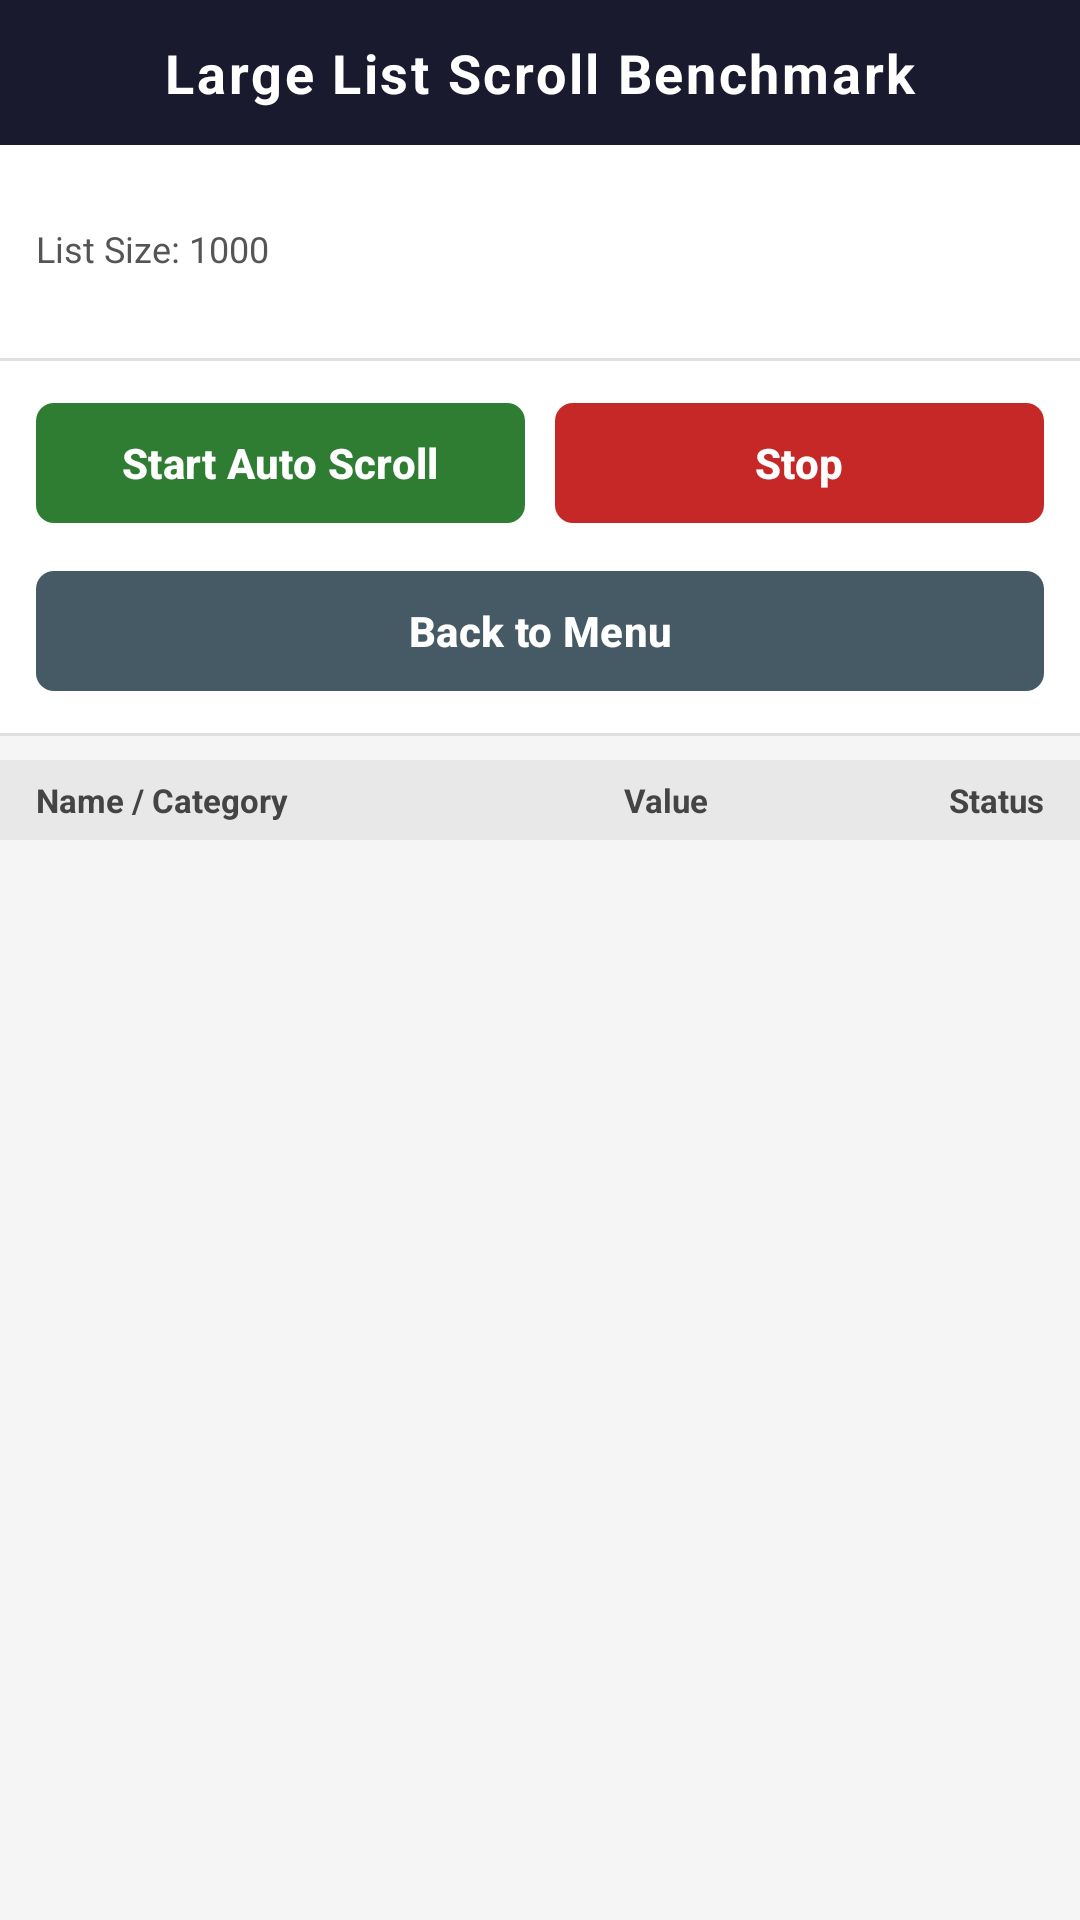

Reconstruct the res/layout file that produces this screen, plus the resources it refers to.
<!-- AndroidManifest.xml: application theme Theme.NativeBenchmarkApp -->
<!-- res/layout/activity_scenario2.xml -->
<?xml version="1.0" encoding="utf-8"?>
<LinearLayout xmlns:android="http://schemas.android.com/apk/res/android"
    xmlns:app="http://schemas.android.com/apk/res-auto"
    android:id="@+id/main_s2"
    android:layout_width="match_parent"
    android:layout_height="match_parent"
    android:orientation="vertical"
    android:background="#f5f5f5">

    
    <TextView
        android:layout_width="match_parent"
        android:layout_height="wrap_content"
        android:text="Large List Scroll Benchmark"
        android:textSize="18sp"
        android:textStyle="bold"
        android:textColor="#ffffff"
        android:background="#1a1a2e"
        android:gravity="center"
        android:paddingTop="12dp"
        android:paddingBottom="12dp"
        android:paddingLeft="16dp"
        android:paddingRight="16dp"
        android:letterSpacing="0.05" />

    
    <LinearLayout
        android:layout_width="match_parent"
        android:layout_height="wrap_content"
        android:orientation="vertical"
        android:background="#ffffff"
        android:paddingLeft="12dp"
        android:paddingRight="12dp"
        android:paddingTop="8dp"
        android:paddingBottom="8dp">

        <TextView
            android:id="@+id/tvS2StatusLabel"
            android:layout_width="match_parent"
            android:layout_height="wrap_content"
            android:textSize="12sp"
            android:textColor="#555555"
            android:paddingBottom="2dp" />

        <TextView
            android:layout_width="match_parent"
            android:layout_height="wrap_content"
            android:text="List Size: 1000"
            android:textSize="12sp"
            android:textColor="#555555"
            android:paddingBottom="2dp" />

        <TextView
            android:id="@+id/tvS2ScrollCycles"
            android:layout_width="match_parent"
            android:layout_height="wrap_content"
            android:textSize="12sp"
            android:textColor="#555555"
            android:paddingBottom="2dp" />

        <TextView
            android:id="@+id/tvS2MeasuredDuration"
            android:layout_width="match_parent"
            android:layout_height="wrap_content"
            android:textSize="12sp"
            android:textColor="#555555"
            android:visibility="gone" />
    </LinearLayout>

    <View
        android:layout_width="match_parent"
        android:layout_height="1dp"
        android:background="#e0e0e0" />

    
    <LinearLayout
        android:layout_width="match_parent"
        android:layout_height="wrap_content"
        android:orientation="vertical"
        android:background="#ffffff"
        android:paddingLeft="12dp"
        android:paddingRight="12dp"
        android:paddingTop="10dp"
        android:paddingBottom="10dp">

        <LinearLayout
            android:layout_width="match_parent"
            android:layout_height="wrap_content"
            android:orientation="horizontal">

            <com.google.android.material.button.MaterialButton
                android:id="@+id/btnStartScroll"
                android:layout_width="0dp"
                android:layout_height="wrap_content"
                android:layout_weight="1"
                android:layout_marginEnd="5dp"
                android:text="Start Auto Scroll"
                android:textColor="#ffffff"
                android:textSize="14sp"
                android:textStyle="bold"
                android:paddingTop="10dp"
                android:paddingBottom="10dp"
                app:backgroundTint="#2e7d32"
                app:cornerRadius="6dp"
                app:elevation="0dp" />

            <com.google.android.material.button.MaterialButton
                android:id="@+id/btnS2Stop"
                android:layout_width="0dp"
                android:layout_height="wrap_content"
                android:layout_weight="1"
                android:layout_marginStart="5dp"
                android:text="Stop"
                android:textColor="#ffffff"
                android:textSize="14sp"
                android:textStyle="bold"
                android:paddingTop="10dp"
                android:paddingBottom="10dp"
                app:backgroundTint="#c62828"
                app:cornerRadius="6dp"
                app:elevation="0dp" />
        </LinearLayout>

        <com.google.android.material.button.MaterialButton
            android:id="@+id/btnS2BackToMenu"
            android:layout_width="match_parent"
            android:layout_height="wrap_content"
            android:layout_marginTop="8dp"
            android:text="Back to Menu"
            android:textColor="#ffffff"
            android:textSize="14sp"
            android:textStyle="bold"
            android:paddingTop="10dp"
            android:paddingBottom="10dp"
            app:backgroundTint="#455a64"
            app:cornerRadius="6dp"
            app:elevation="0dp" />
    </LinearLayout>

    <View
        android:layout_width="match_parent"
        android:layout_height="1dp"
        android:background="#e0e0e0" />

    
    <LinearLayout
        android:layout_width="match_parent"
        android:layout_height="wrap_content"
        android:orientation="horizontal"
        android:background="#e8e8e8"
        android:paddingLeft="12dp"
        android:paddingRight="12dp"
        android:paddingTop="6dp"
        android:paddingBottom="6dp"
        android:layout_marginTop="8dp">

        <TextView
            android:layout_width="0dp"
            android:layout_height="wrap_content"
            android:layout_weight="2"
            android:text="Name / Category"
            android:textSize="11sp"
            android:textStyle="bold"
            android:textColor="#444444"
            android:gravity="start" />

        <TextView
            android:layout_width="0dp"
            android:layout_height="wrap_content"
            android:layout_weight="1"
            android:text="Value"
            android:textSize="11sp"
            android:textStyle="bold"
            android:textColor="#444444"
            android:gravity="center" />

        <TextView
            android:layout_width="0dp"
            android:layout_height="wrap_content"
            android:layout_weight="1"
            android:text="Status"
            android:textSize="11sp"
            android:textStyle="bold"
            android:textColor="#444444"
            android:gravity="end" />
    </LinearLayout>

    
    <androidx.recyclerview.widget.RecyclerView
        android:id="@+id/recyclerViewScroll"
        android:layout_width="match_parent"
        android:layout_height="0dp"
        android:layout_weight="1" />

</LinearLayout>
<!-- resources referenced by this layout -->
<resources>
  <style name="Theme.NativeBenchmarkApp" parent="Base.Theme.NativeBenchmarkApp" />
  <style name="Base.Theme.NativeBenchmarkApp" parent="Theme.Material3.DayNight.NoActionBar">
          
          
      </style>
</resources>
